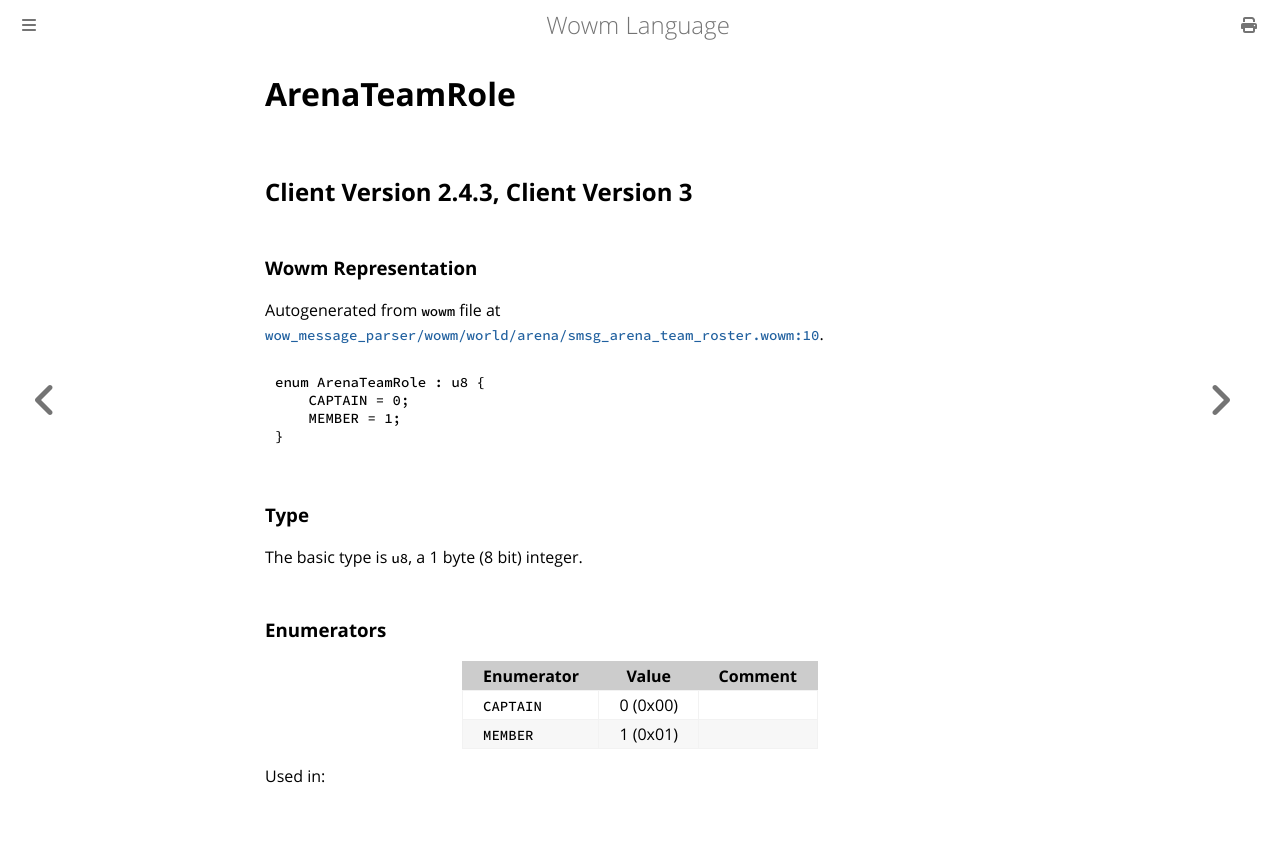

repository: gtker/wow_messages · page: docs/arenateamrole.html · generator: mdbook

# ArenaTeamRole

## Client Version 2.4.3, Client Version 3

### Wowm Representation

Autogenerated from `wowm` file at [`wow_message_parser/wowm/world/arena/smsg_arena_team_roster.wowm:10`](https://github.com/gtker/wow_messages/tree/main/wow_message_parser/wowm/world/arena/smsg_arena_team_roster.wowm#L10).

```rust,ignore
enum ArenaTeamRole : u8 {
    CAPTAIN = 0;
    MEMBER = 1;
}
```
### Type
The basic type is `u8`, a 1 byte (8 bit) integer.
### Enumerators
| Enumerator | Value  | Comment |
| --------- | -------- | ------- |
| `CAPTAIN` | 0 (0x00) |  |
| `MEMBER` | 1 (0x01) |  |

Used in:
